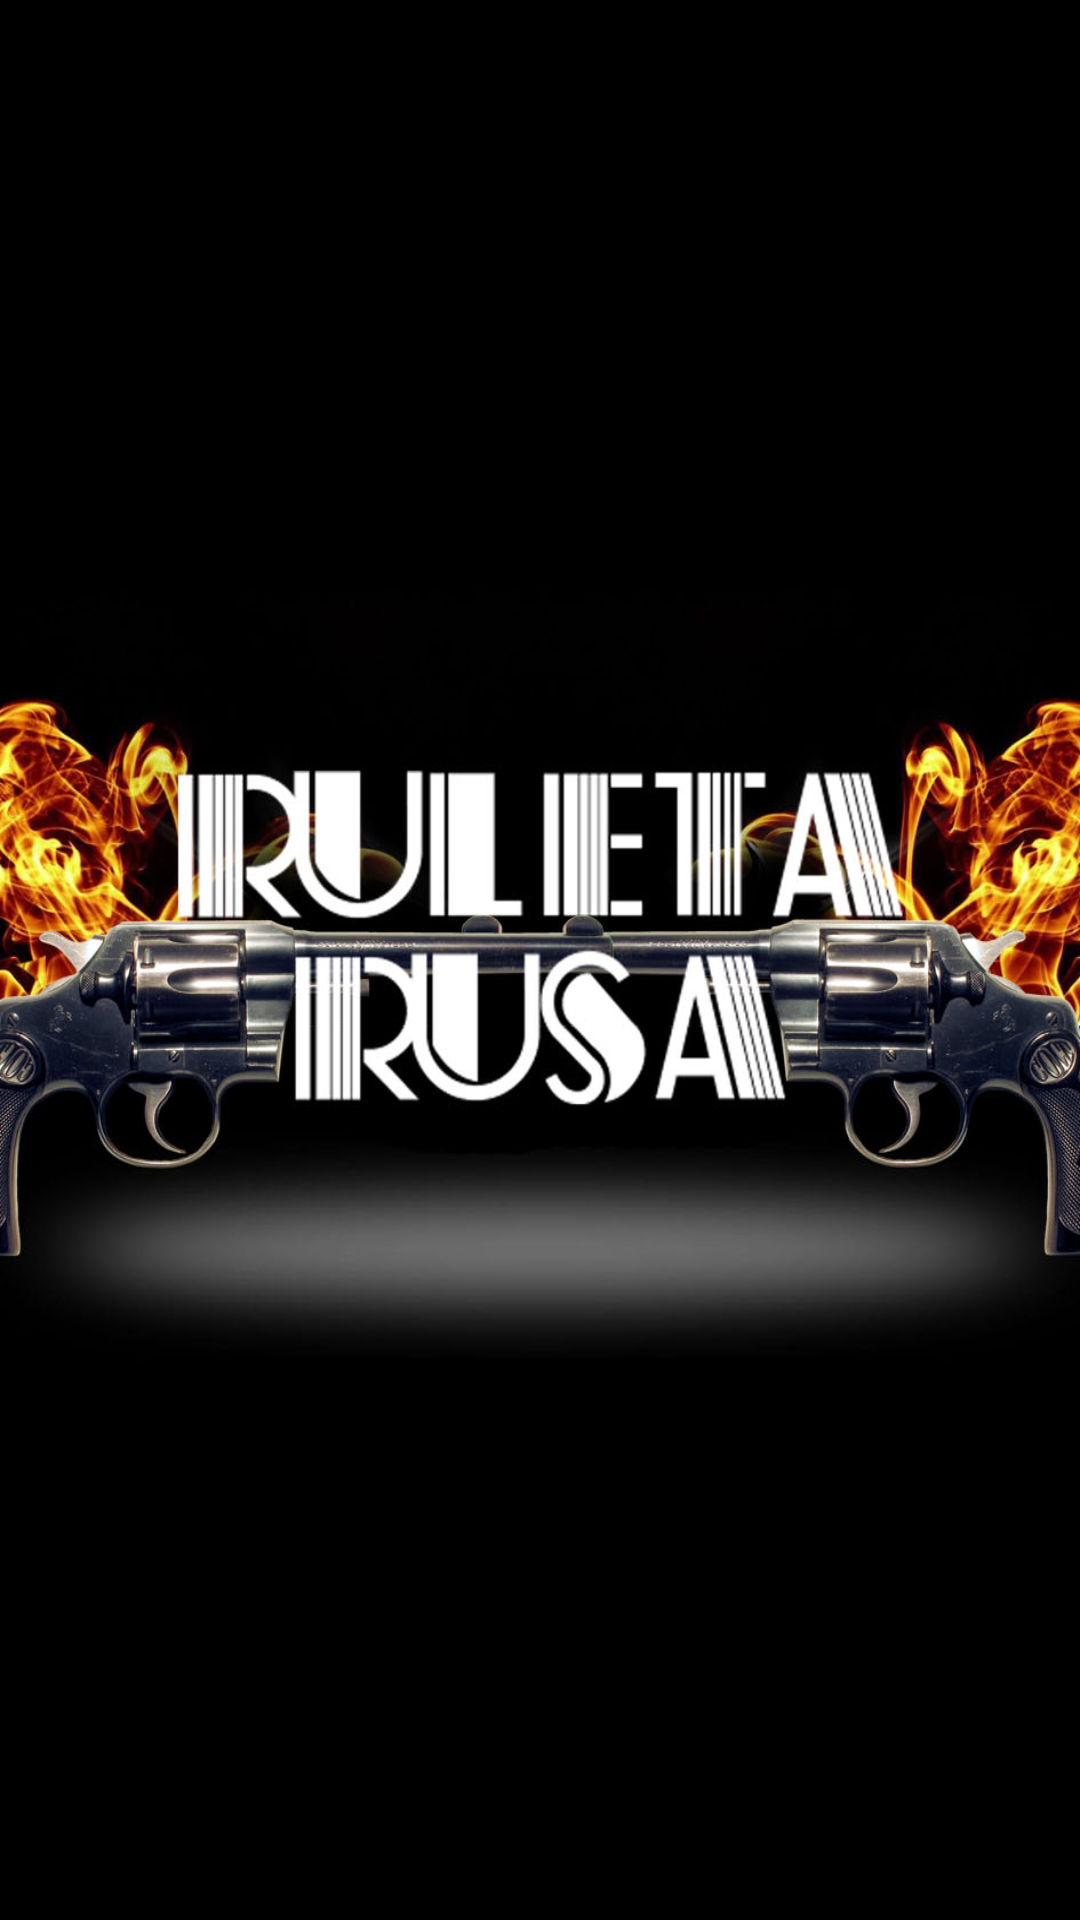

Produce the Android XML layout that renders to this screen, including the resource entries it uses.
<!-- AndroidManifest.xml: application theme Theme.RuletaRusa -->
<!-- res/layout/activity_main.xml -->
<?xml version="1.0" encoding="utf-8"?>
<androidx.constraintlayout.widget.ConstraintLayout xmlns:android="http://schemas.android.com/apk/res/android"
    xmlns:app="http://schemas.android.com/apk/res-auto"
    xmlns:tools="http://schemas.android.com/tools"
    android:layout_width="match_parent"
    android:layout_height="match_parent"
    android:background="@drawable/portada1"
    tools:context=".Portada"/>
<!-- resources referenced by this layout -->
<resources>
  <!-- drawable portada1: jpg bitmap (drawable, 102360 bytes) -->
  <style name="Theme.RuletaRusa" parent="Theme.MaterialComponents.DayNight.DarkActionBar">
          
          <item name="colorPrimary">@color/purple_500</item>
          <item name="colorPrimaryVariant">@color/purple_700</item>
          <item name="colorOnPrimary">@color/white</item>
          
          <item name="colorSecondary">@color/teal_200</item>
          <item name="colorSecondaryVariant">@color/teal_700</item>
          <item name="colorOnSecondary">@color/black</item>
          
          <item name="android:statusBarColor" tools:targetApi="l">?attr/colorPrimaryVariant</item>
          
      </style>
  <!-- not gathered from this repository: default colours our renderer supplied (Android Studio template values) -->
  <color name="purple_500">#FF6200EE</color>
  <color name="purple_700">#FF3700B3</color>
  <color name="teal_200">#FF03DAC5</color>
  <color name="teal_700">#FF018786</color>
  <color name="black">#FF000000</color>
  <color name="white">#FFFFFFFF</color>
</resources>
